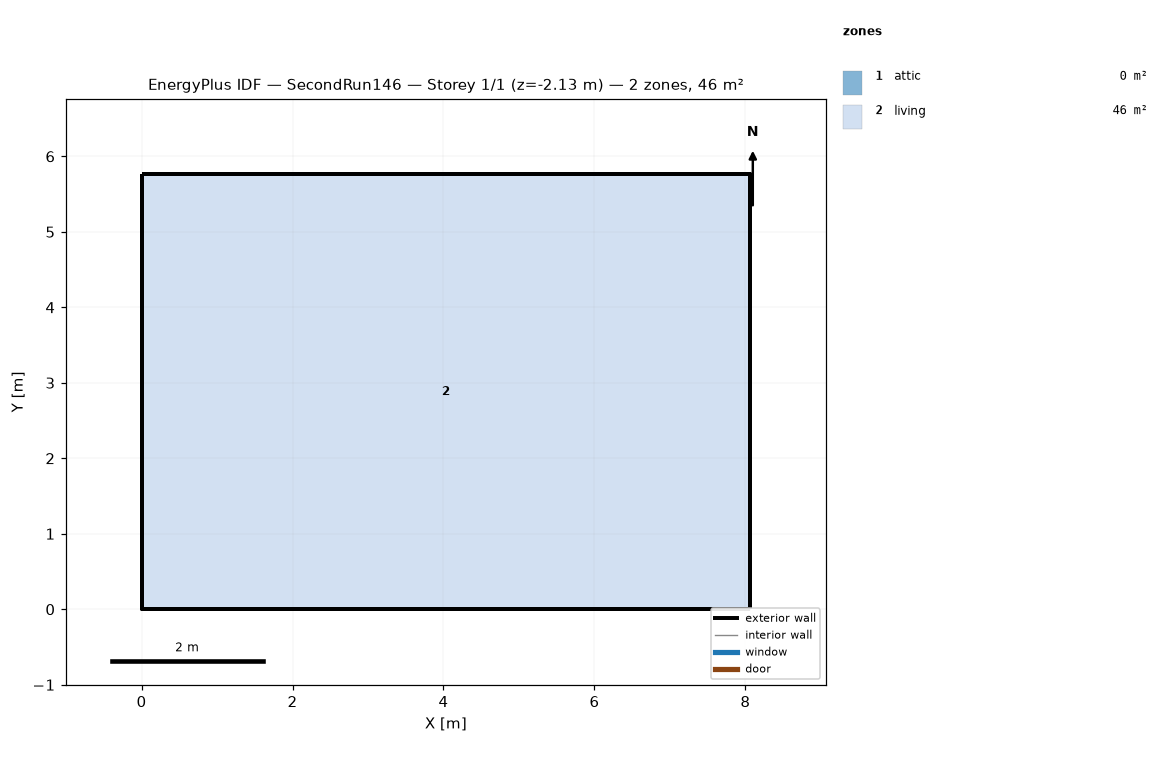
=== STOREY PLAN SPEC (per zone: floor XY polygon, exterior-wall plan segments, windows/doors) ===
zone 1: attic  (0.0 m²)
  exterior wall: (8.06, 0.00) – (8.06, 5.76) – (8.06, 2.88)  [8.6 m]
  exterior wall: (0.00, 5.76) – (0.00, 0.00) – (0.00, 2.88)  [8.6 m]
zone 2: living  (46.5 m²)
  floor: (0.00, 0.00) (0.00, 5.76) (8.06, 5.76) (8.06, 0.00)
  exterior wall: (0.00, 0.00) – (8.06, 0.00)  [8.1 m] x2 surfaces
  exterior wall: (8.06, 0.00) – (8.06, 5.76)  [5.8 m] x2 surfaces
  exterior wall: (8.06, 5.76) – (0.00, 5.76)  [8.1 m] x2 surfaces
  exterior wall: (0.00, 5.76) – (0.00, 0.00)  [5.8 m] x2 surfaces
  interior walls: 4

=== DERIVED (storey summary) ===
Building: SecondRun146
Storey: 1 of 1  (floor level z = -2.13 m)
Storey gross floor area: 46.5 m²
Zones on this storey: 2
  - attic: floor 0.0 m²; exterior wall 17.3 m (7.9 m²); WWR 0.0%
  - living: floor 46.5 m²; exterior wall 27.6 m (143.3 m²); WWR 0.0%
Zone adjacency: (none detected)